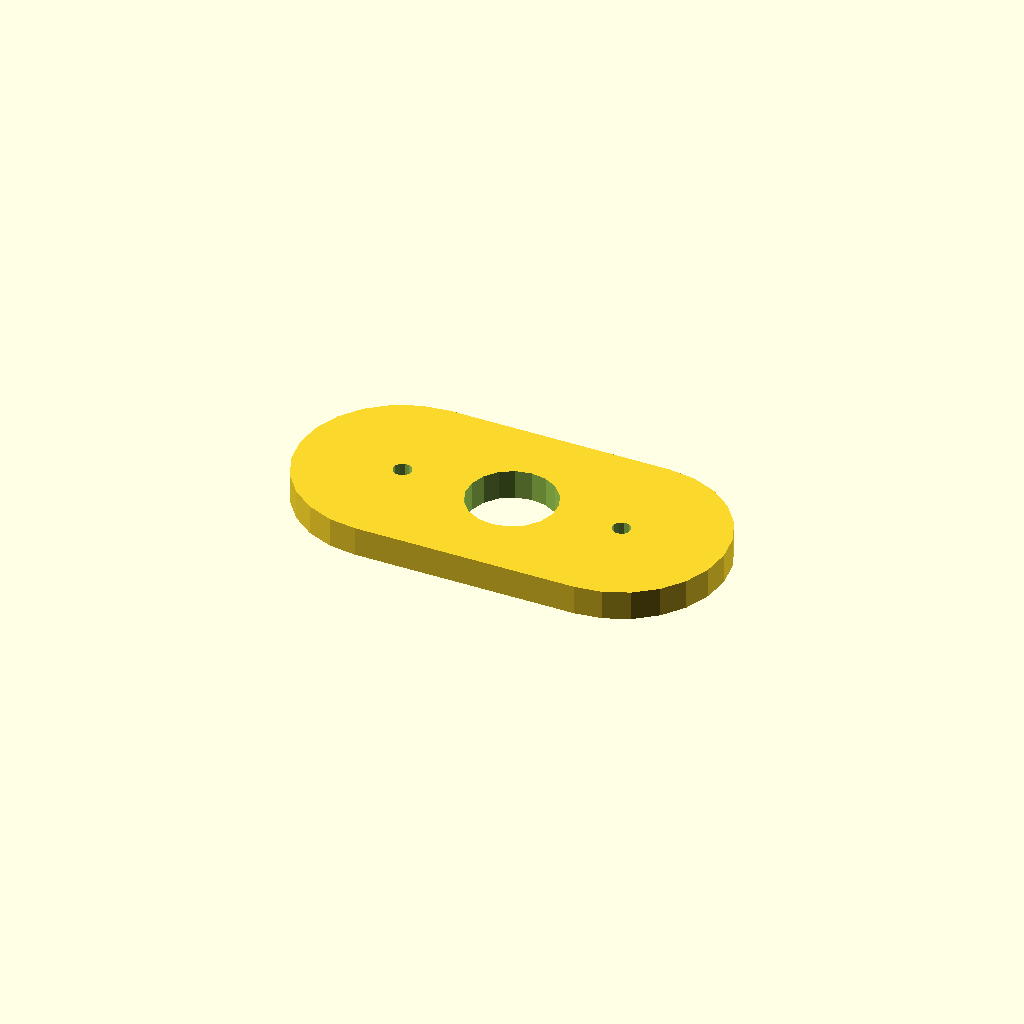
Cell 1: the model at its default parameters.
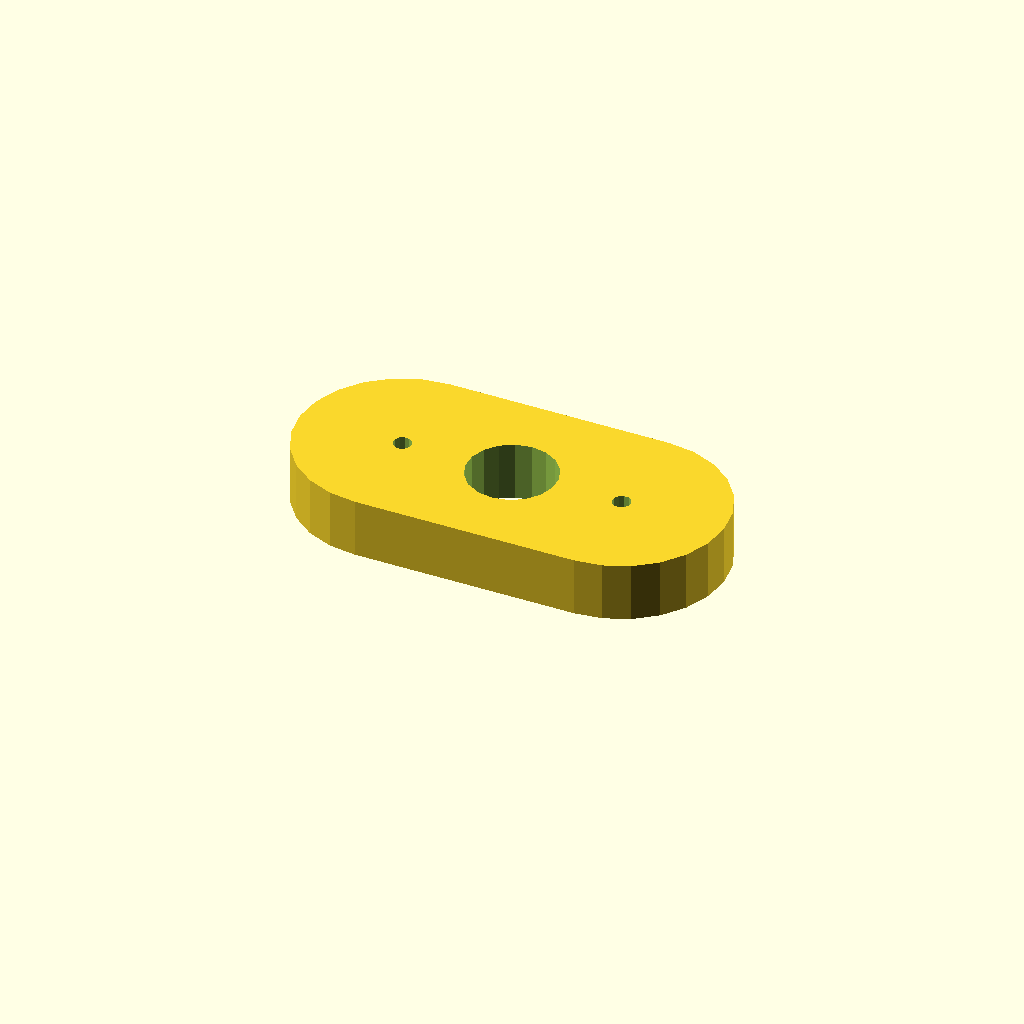
Cell 2: plate_t = 16 (everything else at default).
All cells are drawn from one camera (rotation 55°, 0°, 25°, orthographic, colour scheme Cornfield), so only the parameter changes between them.
OpenSCAD source file optional_data/data/sketch4/spacerplates/part_0192.scad:
$fn = 32;

// ----------------------------------------------------------------------
// Spacer plate: obround span 60, caps R28
// ----------------------------------------------------------------------

// --- parameters (mm) ---
bore_r = 12;              // centre bore radius
bolt_r = 2.5;             // bolt hole radius
plate_t = 8;              // plate thickness, Z (extrusion height)
span = 60;                // obround span
cap_r = 28;               // cap radius

profile = [[28, 56], [20.753, 55.046], [14, 52.249], [8.201, 47.799], [3.751, 42], [0.954, 35.247], [0, 28], [0.954, 20.753], [3.751, 14], [8.201, 8.201], [14, 3.751], [20.753, 0.954], [28, 0], [88, 0], [95.247, 0.954], [102, 3.751], [107.799, 8.201], [112.249, 14], [115.046, 20.753], [116, 28], [115.046, 35.247], [112.249, 42], [107.799, 47.799], [102, 52.249], [95.247, 55.046], [88, 56]];  // primary outline, 26 points, counter clockwise
void_1 = [[69.78, 30.29], [68.286, 34.18], [65.552, 37.326], [61.907, 39.346], [57.791, 39.998], [53.7, 39.203], [50.127, 37.057], [47.505, 33.818], [46.148, 29.877], [46.22, 25.71], [47.714, 21.82], [50.448, 18.674], [54.093, 16.654], [58.209, 16.002], [62.3, 16.797], [65.873, 18.943], [68.495, 22.182], [69.852, 26.123]];  // centre bore, 18 points
void_2 = [[30.454, 28.477], [29.887, 29.64], [28.814, 30.364], [27.523, 30.454], [26.36, 29.887], [25.636, 28.814], [25.546, 27.523], [26.113, 26.36], [27.186, 25.636], [28.477, 25.546], [29.64, 26.113], [30.364, 27.186]];  // end hole, 12 points
void_3 = [[90.454, 28.477], [89.887, 29.64], [88.814, 30.364], [87.523, 30.454], [86.36, 29.887], [85.636, 28.814], [85.546, 27.523], [86.113, 26.36], [87.186, 25.636], [88.477, 25.546], [89.64, 26.113], [90.364, 27.186]];  // end hole, 12 points

// --- the one profile operation ---
difference() {
  linear_extrude(height = plate_t) polygon(points = profile);
  translate([0, 0, -1])
    linear_extrude(height = plate_t + 2) polygon(points = void_1);
  translate([0, 0, -1])
    linear_extrude(height = plate_t + 2) polygon(points = void_2);
  translate([0, 0, -1])
    linear_extrude(height = plate_t + 2) polygon(points = void_3);
}
Parameter table extracted from the source (name, type, default, range or options):
bore_r: number, default 12
bolt_r: number, default 2.5
plate_t: number, default 8
span: number, default 60
cap_r: number, default 28
